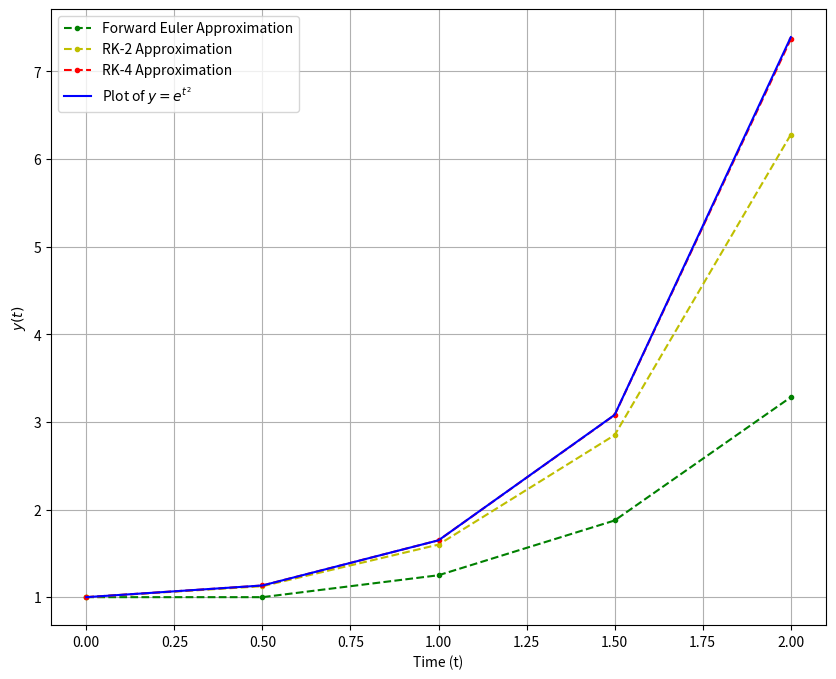
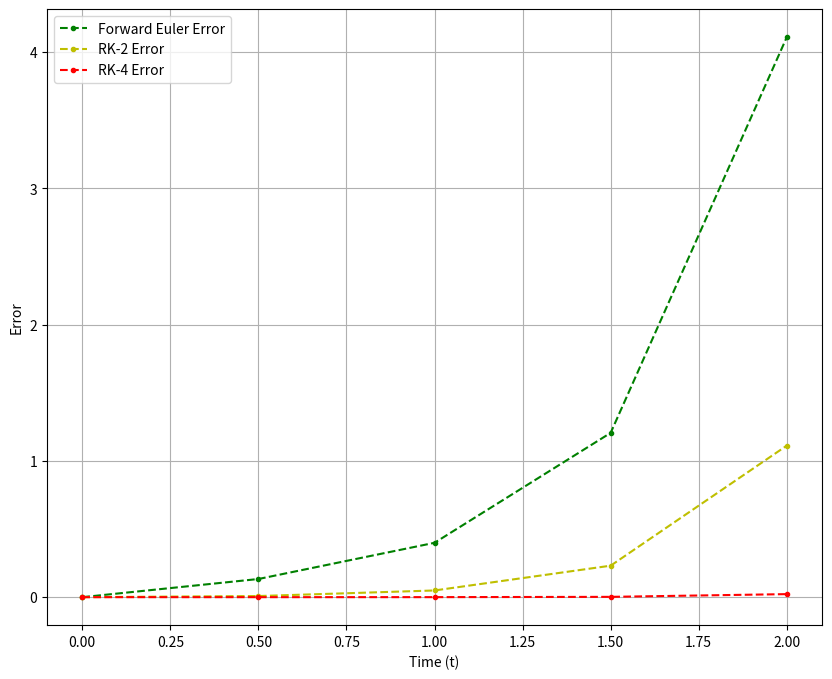

Source code (Python) for these figures, in order:
import numpy as np
import matplotlib.pyplot as plt
import math

def model(y, t):
    return t * y

# Exact Solution: y = e^t^2

t0 = 0
y0 = 1
h = 0.5
t_end = 2

t = np.arange(t0, t_end + h, h)

# True Solution
y_true = np.zeros(len(t))
y_true[0] = y0
for i in range(len(t)):
    y_true[i] = math.exp((t[i]**2)/2)

# Forward Euler
y_euler = np.zeros(len(t))
y_euler[0] = y0

for i in range(len(t) - 1):
    y_euler[i + 1] = y_euler[i] + h * model(y_euler[i], t[i])

# RK2
y_rk2 = np.zeros(len(t))
y_rk2[0] = y0

for i in range(len(t) - 1):
    k1 = h * model(y_rk2[i], t[i])
    k2 = h * model(y_rk2[i] + k1/2, t[i] + h/2)
    y_rk2[i + 1] = y_rk2[i] + k2

# RK4
y_rk4 = np.zeros(len(t))
y_rk4[0] = y0

for i in range(len(t) - 1):
    k1 = h * model(y_rk4[i], t[i])
    k2 = h * model(y_rk4[i] + 0.5 * k1, t[i] + 0.5 * h)
    k3 = h * model(y_rk4[i] + 0.5 * k2, t[i] + 0.5 * h)
    k4 = h * model(y_rk4[i] + k3, t[i] + h)
    y_rk4[i + 1] = y_rk4[i] + 1/6 * ( k1 + 2 * k2 + 2 * k3 + k4)

plt.figure(figsize=(10, 8))
plt.plot(t, y_euler, 'g.--', label = 'Forward Euler Approximation')
plt.plot(t, y_rk2, 'y.--', label = 'RK-2 Approximation')
plt.plot(t, y_rk4, 'r.--', label = 'RK-4 Approximation')
# Plot the true solution for comparison 
plt.plot(t, y_true, 'b-', label=r'Plot of $y = e^{t^{2}}$')
plt.xlabel('Time (t)')
plt.ylabel(r'$y(t)$')
plt.legend()
plt.grid(True)
plt.show()

# Error Calculation 
euler_error = np.zeros(len(t))
for i in range(len(t)):
    euler_error[i] = y_true[i] - y_euler[i]
    
rk2_error = np.zeros(len(t))
for i in range(len(t)):
    rk2_error[i] = y_true[i] - y_rk2[i]

rk4_error = np.zeros(len(t))
for i in range(len(t)):
    rk4_error[i] = y_true[i] - y_rk4[i]
    
# Plot the errors
plt.figure(figsize=(10, 8))
plt.plot(t, euler_error, 'g.--', label = 'Forward Euler Error')
plt.plot(t, rk2_error, 'y.--', label = 'RK-2 Error')
plt.plot(t, rk4_error, 'r.--', label = 'RK-4 Error')
plt.xlabel('Time (t)')
plt.ylabel(r'Error')
plt.legend()
plt.grid(True)
plt.show()

